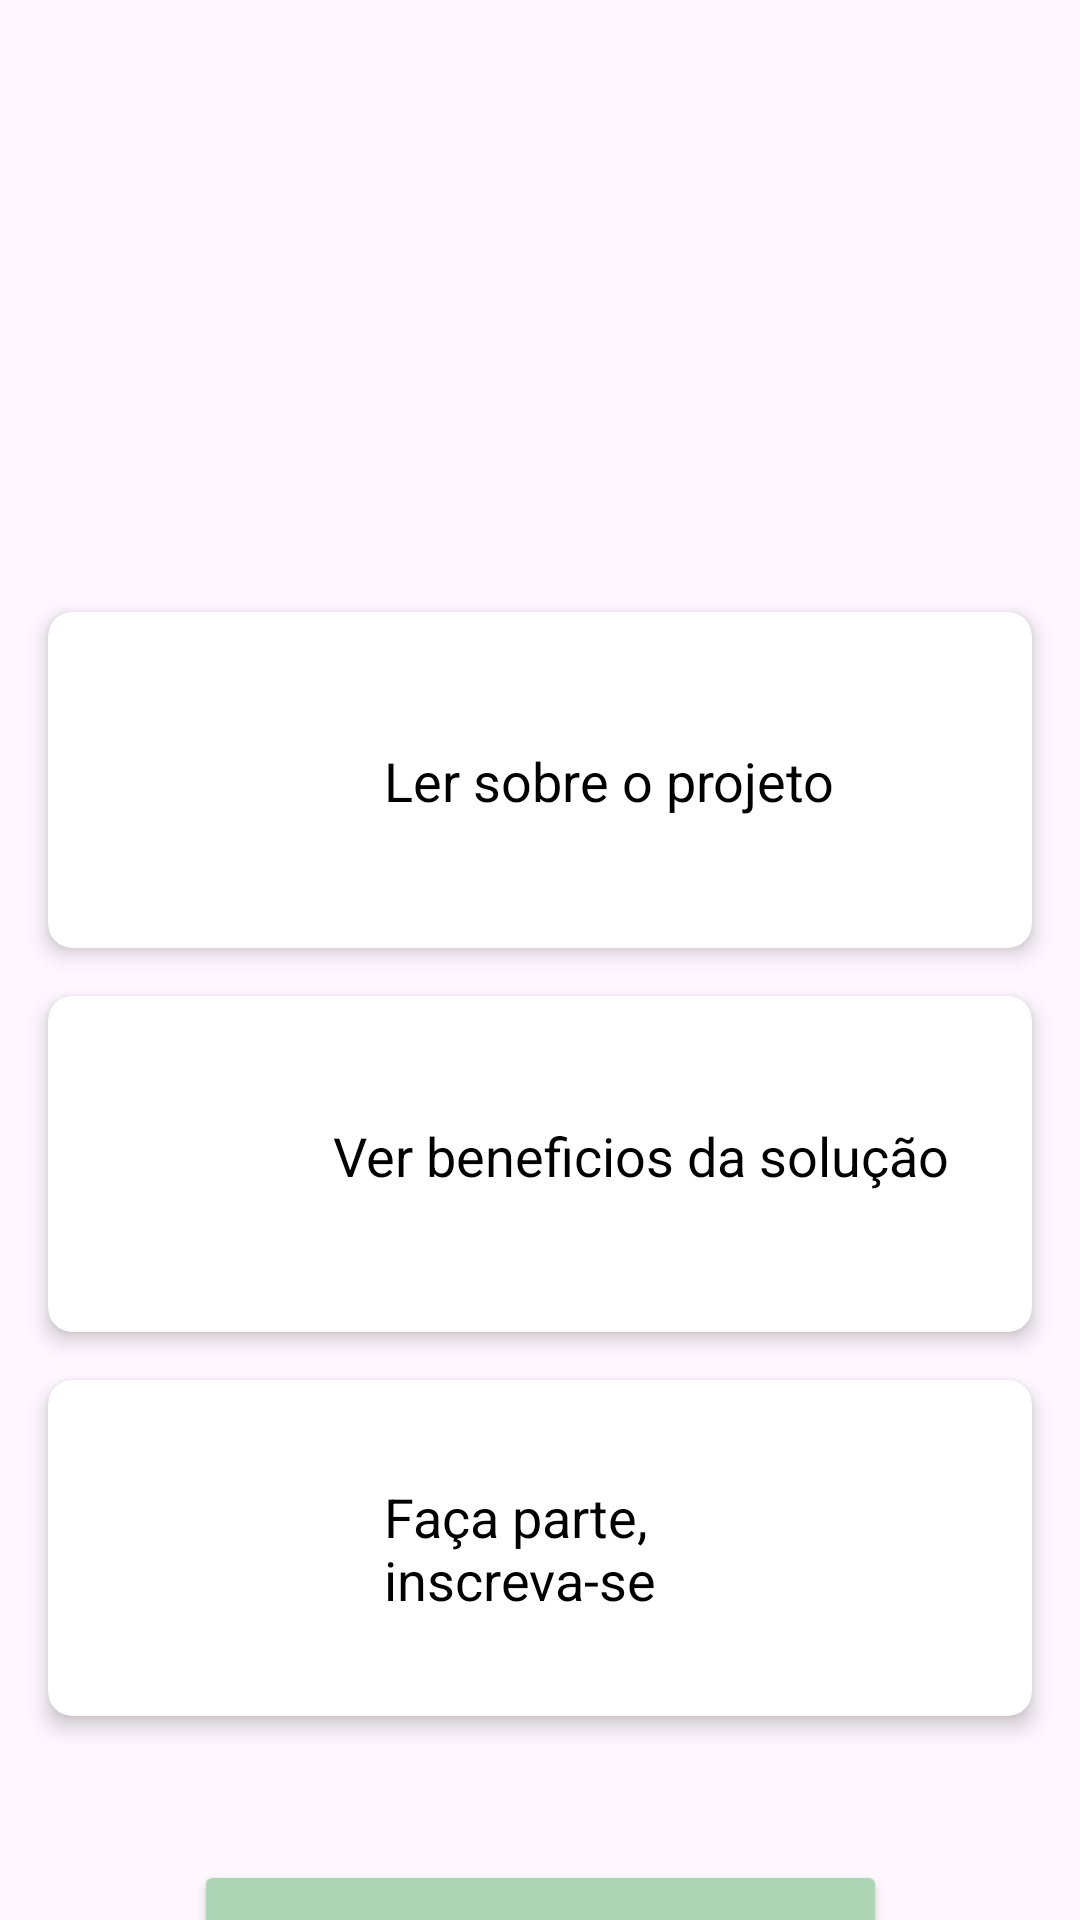

Produce the Android XML layout that renders to this screen, including the resource entries it uses.
<!-- AndroidManifest.xml: application theme Theme.SolRural -->
<!-- res/layout/activity_main.xml -->
<androidx.constraintlayout.widget.ConstraintLayout xmlns:android="http://schemas.android.com/apk/res/android"
    xmlns:app="http://schemas.android.com/apk/res-auto"
    xmlns:tools="http://schemas.android.com/tools"
    android:layout_width="match_parent"
    android:layout_height="match_parent">

    <ImageView
        android:id="@+id/logoImageView"
        android:layout_width="401dp"
        android:layout_height="172dp"
        android:layout_marginTop="16dp"
        app:layout_constraintEnd_toEndOf="parent"
        app:layout_constraintStart_toStartOf="parent"
        app:layout_constraintTop_toTopOf="parent" />

    <androidx.cardview.widget.CardView
        android:id="@+id/cardLerSobre"
        android:layout_width="0dp"
        android:layout_height="wrap_content"
        android:layout_margin="16dp"
        app:cardCornerRadius="8dp"
        app:cardElevation="4dp"
        app:layout_constraintEnd_toEndOf="parent"
        app:layout_constraintStart_toStartOf="parent"
        app:layout_constraintTop_toBottomOf="@id/logoImageView">

        <androidx.constraintlayout.widget.ConstraintLayout
            android:layout_width="match_parent"
            android:layout_height="match_parent">

            <ImageView
                android:id="@+id/imgLerSobre"
                android:layout_width="80dp"
                android:layout_height="80dp"
                android:layout_margin="16dp"
                app:layout_constraintBottom_toBottomOf="parent"
                app:layout_constraintStart_toStartOf="parent"
                app:layout_constraintTop_toTopOf="parent" />

            <TextView
                android:id="@+id/txtLerSobre"
                android:layout_width="0dp"
                android:layout_height="wrap_content"
                android:layout_marginStart="16dp"
                android:text="Ler sobre o projeto"
                android:textColor="@color/black"
                android:textSize="18sp"
                app:layout_constraintBottom_toBottomOf="parent"
                app:layout_constraintEnd_toStartOf="@id/setaLerSobre"
                app:layout_constraintStart_toEndOf="@id/imgLerSobre"
                app:layout_constraintTop_toTopOf="parent" />

            <ImageView
                android:id="@+id/setaLerSobre"
                android:layout_width="46dp"
                android:layout_height="35dp"
                android:layout_marginEnd="16dp"
                app:layout_constraintBottom_toBottomOf="parent"
                app:layout_constraintEnd_toEndOf="parent"
                app:layout_constraintTop_toTopOf="parent" />

        </androidx.constraintlayout.widget.ConstraintLayout>
    </androidx.cardview.widget.CardView>

    <androidx.cardview.widget.CardView
        android:id="@+id/cardParteDoProjeto"
        android:layout_width="0dp"
        android:layout_height="wrap_content"
        android:layout_margin="16dp"
        app:cardCornerRadius="8dp"
        app:cardElevation="4dp"
        app:layout_constraintEnd_toEndOf="parent"
        app:layout_constraintStart_toStartOf="parent"
        app:layout_constraintTop_toBottomOf="@id/cardLerSobre">

        <androidx.constraintlayout.widget.ConstraintLayout
            android:layout_width="match_parent"
            android:layout_height="match_parent">

            <ImageView
                android:id="@+id/imgVer"
                android:layout_width="80dp"
                android:layout_height="80dp"
                android:layout_margin="16dp"
                app:layout_constraintBottom_toBottomOf="parent"
                app:layout_constraintStart_toStartOf="parent"
                app:layout_constraintTop_toTopOf="parent" />

            <TextView
                android:id="@+id/txtVer"
                android:layout_width="232dp"
                android:layout_height="33dp"
                android:layout_marginStart="16dp"
                android:text="Ver beneficios da solução"
                android:textColor="@color/black"
                android:textSize="18sp"
                app:layout_constraintBottom_toBottomOf="parent"
                app:layout_constraintEnd_toStartOf="@id/setaVer"
                app:layout_constraintHorizontal_bias="0.222"
                app:layout_constraintStart_toEndOf="@id/imgVer"
                app:layout_constraintTop_toTopOf="parent"
                app:layout_constraintVertical_bias="0.518" />

            <ImageView
                android:id="@+id/setaVer"
                android:layout_width="46dp"
                android:layout_height="35dp"
                android:layout_marginEnd="16dp"
                app:layout_constraintBottom_toBottomOf="parent"
                app:layout_constraintEnd_toEndOf="parent"
                app:layout_constraintTop_toTopOf="parent" />

        </androidx.constraintlayout.widget.ConstraintLayout>
    </androidx.cardview.widget.CardView>

    <androidx.cardview.widget.CardView
        android:id="@+id/cardCadastro"
        android:layout_width="0dp"
        android:layout_height="wrap_content"
        android:layout_margin="16dp"
        app:cardCornerRadius="8dp"
        app:cardElevation="4dp"
        app:layout_constraintEnd_toEndOf="parent"
        app:layout_constraintStart_toStartOf="parent"
        app:layout_constraintTop_toBottomOf="@id/cardParteDoProjeto">

        <androidx.constraintlayout.widget.ConstraintLayout
            android:layout_width="match_parent"
            android:layout_height="match_parent">

            <ImageView
                android:id="@+id/imgCadastro"
                android:layout_width="80dp"
                android:layout_height="80dp"
                android:layout_margin="16dp"
                app:layout_constraintBottom_toBottomOf="parent"
                app:layout_constraintStart_toStartOf="parent"
                app:layout_constraintTop_toTopOf="parent" />

            <TextView
                android:id="@+id/txtCadastro"
                android:layout_width="0dp"
                android:layout_height="wrap_content"
                android:layout_marginStart="16dp"
                android:text="Faça parte, inscreva-se"
                android:textColor="@color/black"
                android:textSize="18sp"
                app:layout_constraintBottom_toBottomOf="parent"
                app:layout_constraintEnd_toStartOf="@id/setaCadastro"
                app:layout_constraintStart_toEndOf="@id/imgCadastro"
                app:layout_constraintTop_toTopOf="parent" />

            <ImageView
                android:id="@+id/setaCadastro"
                android:layout_width="46dp"
                android:layout_height="35dp"
                android:layout_marginEnd="16dp"
                app:layout_constraintBottom_toBottomOf="parent"
                app:layout_constraintEnd_toEndOf="parent"
                app:layout_constraintTop_toTopOf="parent" />

        </androidx.constraintlayout.widget.ConstraintLayout>
    </androidx.cardview.widget.CardView>

    <Button
        android:id="@+id/btn_login"
        android:layout_width="231dp"
        android:layout_height="54dp"
        android:layout_marginStart="16dp"
        android:layout_marginTop="48dp"
        android:layout_marginEnd="16dp"
        android:backgroundTint="@color/verde_pastel"
        android:text="Login"
        app:layout_constraintEnd_toEndOf="parent"
        app:layout_constraintStart_toStartOf="parent"
        app:layout_constraintTop_toBottomOf="@id/cardCadastro" />


</androidx.constraintlayout.widget.ConstraintLayout>
<!-- resources referenced by this layout -->
<resources>
  <color name="black">#FF000000</color>
  <color name="verde_pastel">#aed5b5</color>
  <style name="Theme.SolRural" parent="Base.Theme.SolRural" />
  <style name="Base.Theme.SolRural" parent="Theme.Material3.DayNight.NoActionBar">
          
          
      </style>
</resources>
